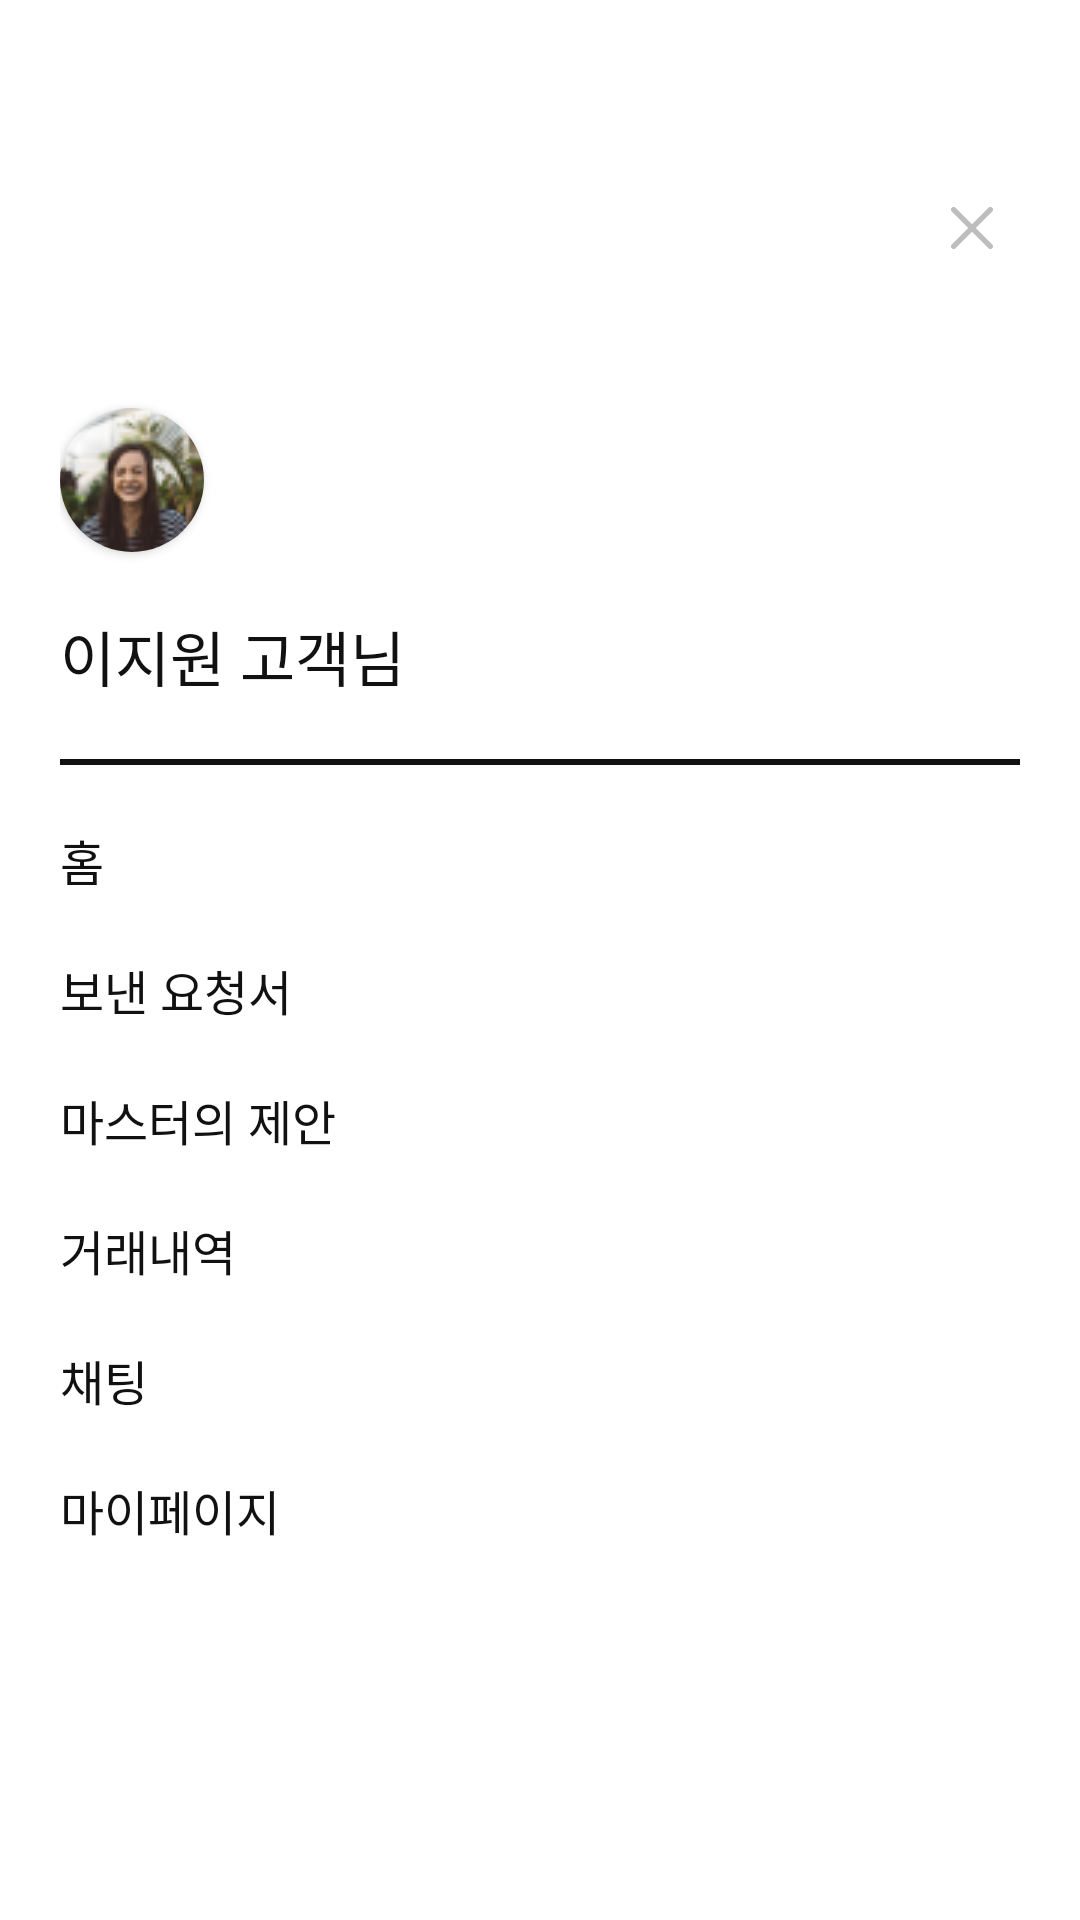

The Android layout XML behind this screen, and the referenced resources:
<!-- AndroidManifest.xml: application theme Theme.OCMR -->
<!-- res/layout/nav_header_main.xml -->
<?xml version="1.0" encoding="utf-8"?>
<androidx.constraintlayout.widget.ConstraintLayout xmlns:android="http://schemas.android.com/apk/res/android"
    android:layout_width="match_parent"
    android:layout_height="match_parent"
    android:paddingStart="20dp"
    android:background="@color/white"
    xmlns:app="http://schemas.android.com/apk/res-auto">

    <ImageView
        android:id="@+id/imgClose"
        android:src="@drawable/ic_close_gray"
        android:padding="8dp"
        app:layout_constraintTop_toTopOf="parent"
        app:layout_constraintEnd_toEndOf="parent"
        android:layout_marginTop="61dp"
        android:layout_marginEnd="21dp"
        android:layout_width="30dp"
        android:layout_height="30dp"/>

    <androidx.cardview.widget.CardView
        android:id="@+id/cardAvatar"
        android:layout_marginTop="136dp"
        app:layout_constraintTop_toTopOf="parent"
        app:layout_constraintStart_toStartOf="parent"
        app:cardCornerRadius="24dp"
        android:layout_width="48dp"
        android:layout_height="48dp">
        <ImageView
            android:src="@drawable/avt_default"
            android:layout_width="match_parent"
            android:layout_height="match_parent"/>
    </androidx.cardview.widget.CardView>

    <TextView
        android:id="@+id/tvName"
        android:textColor="@color/colorMainBlack"
        android:textSize="20sp"
        android:text="이지원 고객님"
        android:includeFontPadding="false"
        android:layout_marginTop="20dp"
        app:layout_constraintTop_toBottomOf="@id/cardAvatar"
        app:layout_constraintStart_toStartOf="@id/cardAvatar"
        android:fontFamily="@font/apple_sd_gothic_neo_bold"
        android:layout_width="wrap_content"
        android:layout_height="wrap_content"/>

    <View
        android:id="@+id/vLine"
        android:layout_marginTop="20dp"
        app:layout_constraintTop_toBottomOf="@id/tvName"
        android:background="@color/colorMainBlack"
        android:layout_marginEnd="20dp"
        android:layout_width="match_parent"
        android:layout_height="2dp"/>

    <TextView
        android:id="@+id/tvHome"
        app:layout_constraintTop_toBottomOf="@id/vLine"
        android:text="@string/home"
        android:textColor="@color/colorMainBlack"
        app:layout_constraintStart_toStartOf="parent"
        android:layout_marginTop="20dp"
        android:layout_width="wrap_content"
        android:layout_height="wrap_content"/>

    <TextView
        android:id="@+id/tvSendRequest"
        app:layout_constraintTop_toBottomOf="@id/tvHome"
        android:text="@string/send_request"
        app:layout_constraintStart_toStartOf="parent"
        android:layout_marginTop="20dp"
        android:layout_width="wrap_content"
        android:layout_height="wrap_content"/>

    <TextView
        android:id="@+id/tvMasterSuggestion"
        app:layout_constraintTop_toBottomOf="@id/tvSendRequest"
        android:text="@string/master_suggestion"
        app:layout_constraintStart_toStartOf="parent"
        android:layout_marginTop="20dp"
        android:layout_width="wrap_content"
        android:layout_height="wrap_content"/>

    <TextView
        android:id="@+id/tvTransactionHistory"
        app:layout_constraintTop_toBottomOf="@id/tvMasterSuggestion"
        android:text="@string/transaction_history"
        app:layout_constraintStart_toStartOf="parent"
        android:layout_marginTop="20dp"
        android:layout_width="wrap_content"
        android:layout_height="wrap_content"/>

    <TextView
        android:id="@+id/tvChatting"
        app:layout_constraintTop_toBottomOf="@id/tvTransactionHistory"
        android:text="@string/chatting"
        app:layout_constraintStart_toStartOf="parent"
        android:layout_marginTop="20dp"
        android:layout_width="wrap_content"
        android:layout_height="wrap_content"/>

    <TextView
        android:id="@+id/tvMyPage"
        app:layout_constraintTop_toBottomOf="@id/tvChatting"
        android:text="@string/my_page"
        app:layout_constraintStart_toStartOf="parent"
        android:layout_marginTop="20dp"
        android:layout_width="wrap_content"
        android:layout_height="wrap_content"/>

    <TextView
        app:layout_constraintTop_toBottomOf="@id/tvMyPage"
        android:layout_marginTop="150dp"
        android:fontFamily="@font/apple_sd_gothic_neo_bold"
        android:textSize="20sp"
        android:textColor="@color/colorMain"
        android:text="@string/act_as_master"
        app:layout_constraintStart_toStartOf="parent"
        android:layout_width="wrap_content"
        android:layout_height="wrap_content"/>

</androidx.constraintlayout.widget.ConstraintLayout>
<!-- resources referenced by this layout -->
<resources>
  <color name="colorMain">#FF4200</color>
  <color name="colorMainBlack">#111111</color>
  <color name="white">#FFFFFFFF</color>
  <!-- drawable avt_default: png bitmap (drawable, 6489 bytes) -->
  <!-- drawable ic_close_gray (drawable) -->
  <vector xmlns:android="http://schemas.android.com/apk/res/android"
      android:width="16dp"
      android:height="16dp"
      android:viewportWidth="16"
      android:viewportHeight="16">
    <path
        android:pathData="M15,1L1,15"
        android:strokeLineJoin="round"
        android:strokeWidth="2"
        android:fillColor="#00000000"
        android:strokeColor="#BDBDBD"
        android:strokeLineCap="round"/>
    <path
        android:pathData="M1,1L15,15"
        android:strokeLineJoin="round"
        android:strokeWidth="2"
        android:fillColor="#00000000"
        android:strokeColor="#BDBDBD"
        android:strokeLineCap="round"/>
  </vector>
  <string name="act_as_master">마스터로 활동</string>
  <string name="chatting">채팅</string>
  <string name="home">홈</string>
  <string name="master_suggestion">마스터의 제안</string>
  <string name="my_page">마이페이지</string>
  <string name="send_request">보낸 요청서</string>
  <string name="transaction_history">거래내역</string>
  <style name="Theme.OCMR" parent="Theme.MaterialComponents.DayNight.NoActionBar.Bridge">
          
          <item name="colorPrimary">@color/colorMain</item>
          <item name="colorPrimaryVariant">@color/colorMain</item>
          <item name="colorOnPrimary">@color/black</item>
          
          <item name="android:statusBarColor" tools:targetApi="l">?attr/colorOnPrimary</item>
          
  
          <item name="android:windowNoTitle">true</item>
          <item name="android:windowActionBar">false</item>
          <item name="android:windowFullscreen">true</item>
          <item name="android:windowContentOverlay">@null</item>
          <item name="android:textViewStyle">@style/TextViewNormal</item>
      </style>
  <color name="black">#FF000000</color>
  <style name="TextViewNormal" parent="Widget.AppCompat.TextView">
          <item name="android:textSize">16sp</item>
          <item name="fontFamily">@font/apple_sd_gothic_neo_medium</item>
          <item name="android:textColor">@color/colorMainBlack</item>
      </style>
</resources>
